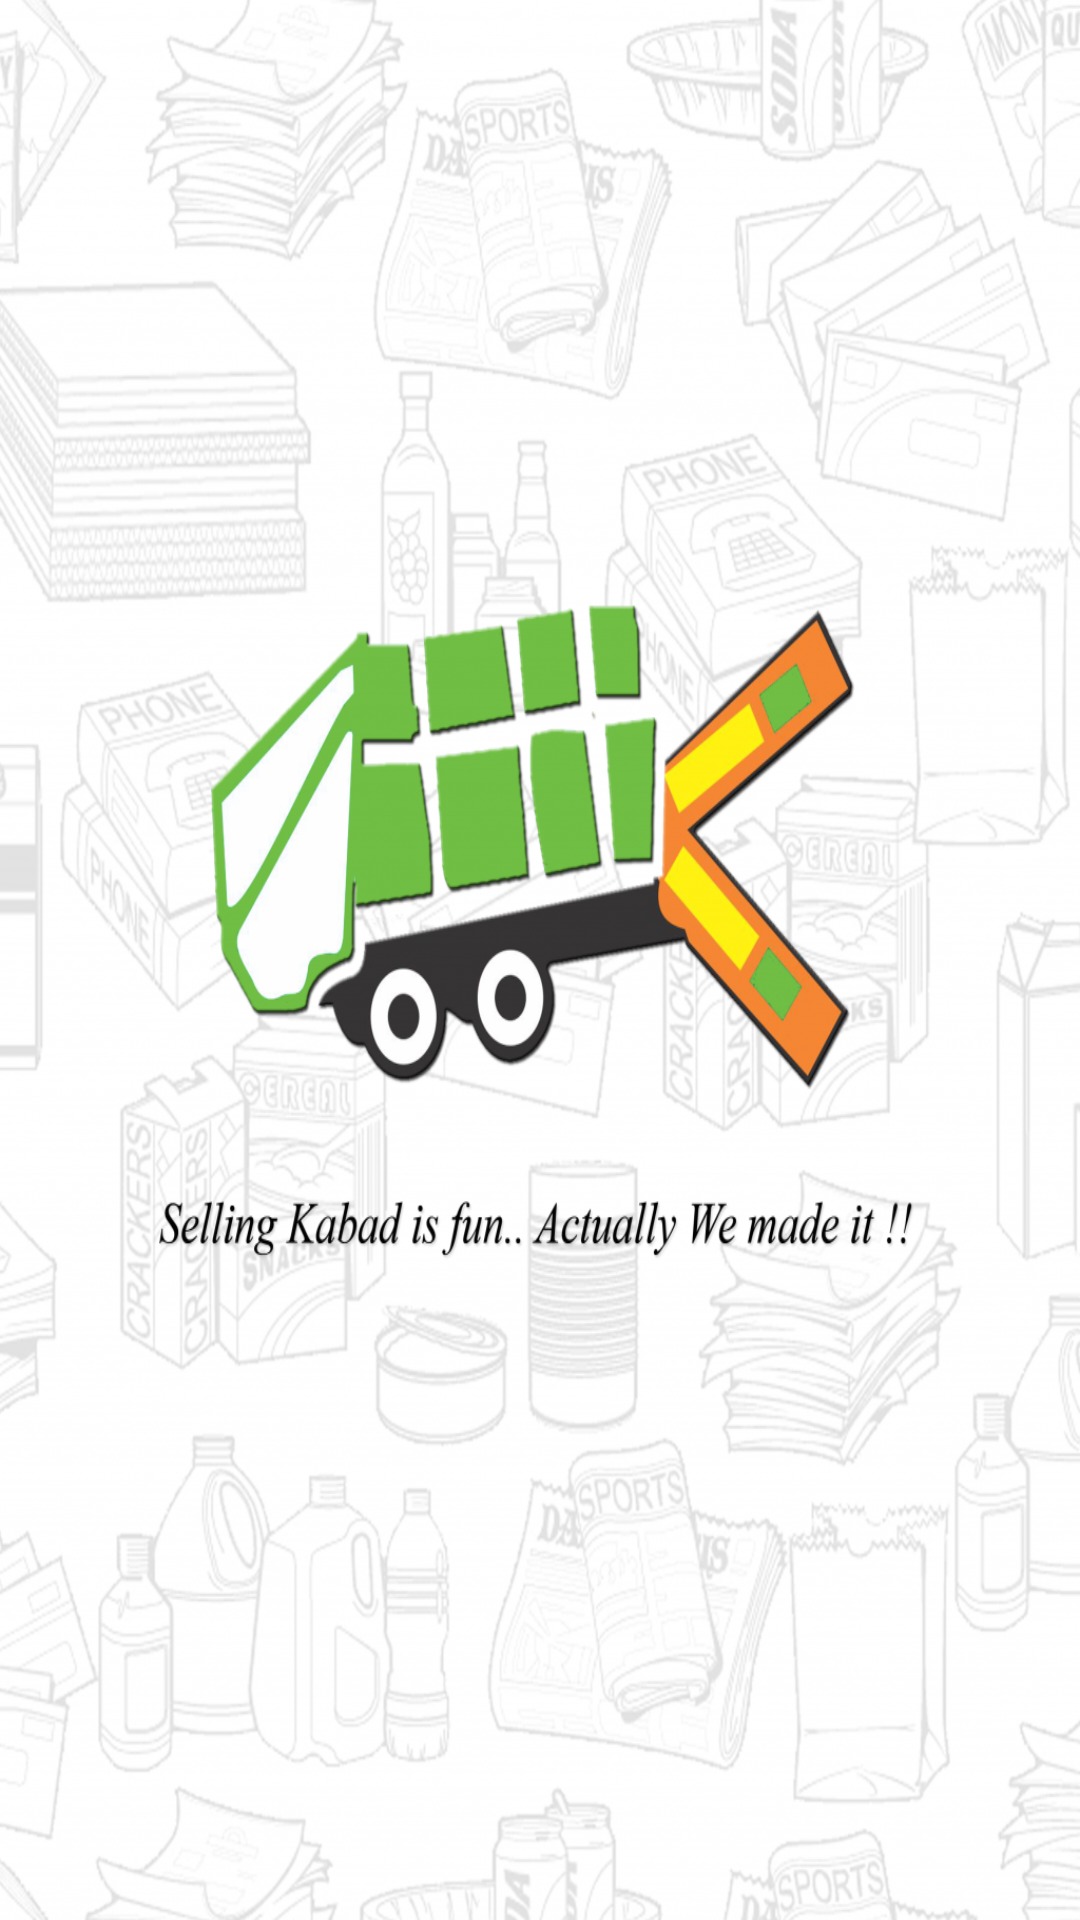

Produce the Android XML layout that renders to this screen, including the resource entries it uses.
<!-- AndroidManifest.xml: activity theme Theme.AppCompat.Light.NoActionBar -->
<!-- res/layout/activity_splash.xml -->
<?xml version="1.0" encoding="utf-8"?>
<LinearLayout xmlns:android="http://schemas.android.com/apk/res/android"
    android:layout_width="match_parent"
    android:layout_height="match_parent"
    android:layout_gravity="center_vertical"
    android:focusable="false"
  android:background="@drawable/splash_screenre"
    android:layout_centerInParent="true"
    >

</LinearLayout>
<!-- resources referenced by this layout -->
<resources>
  <!-- drawable splash_screenre: png bitmap (drawable, 768455 bytes) -->
</resources>
